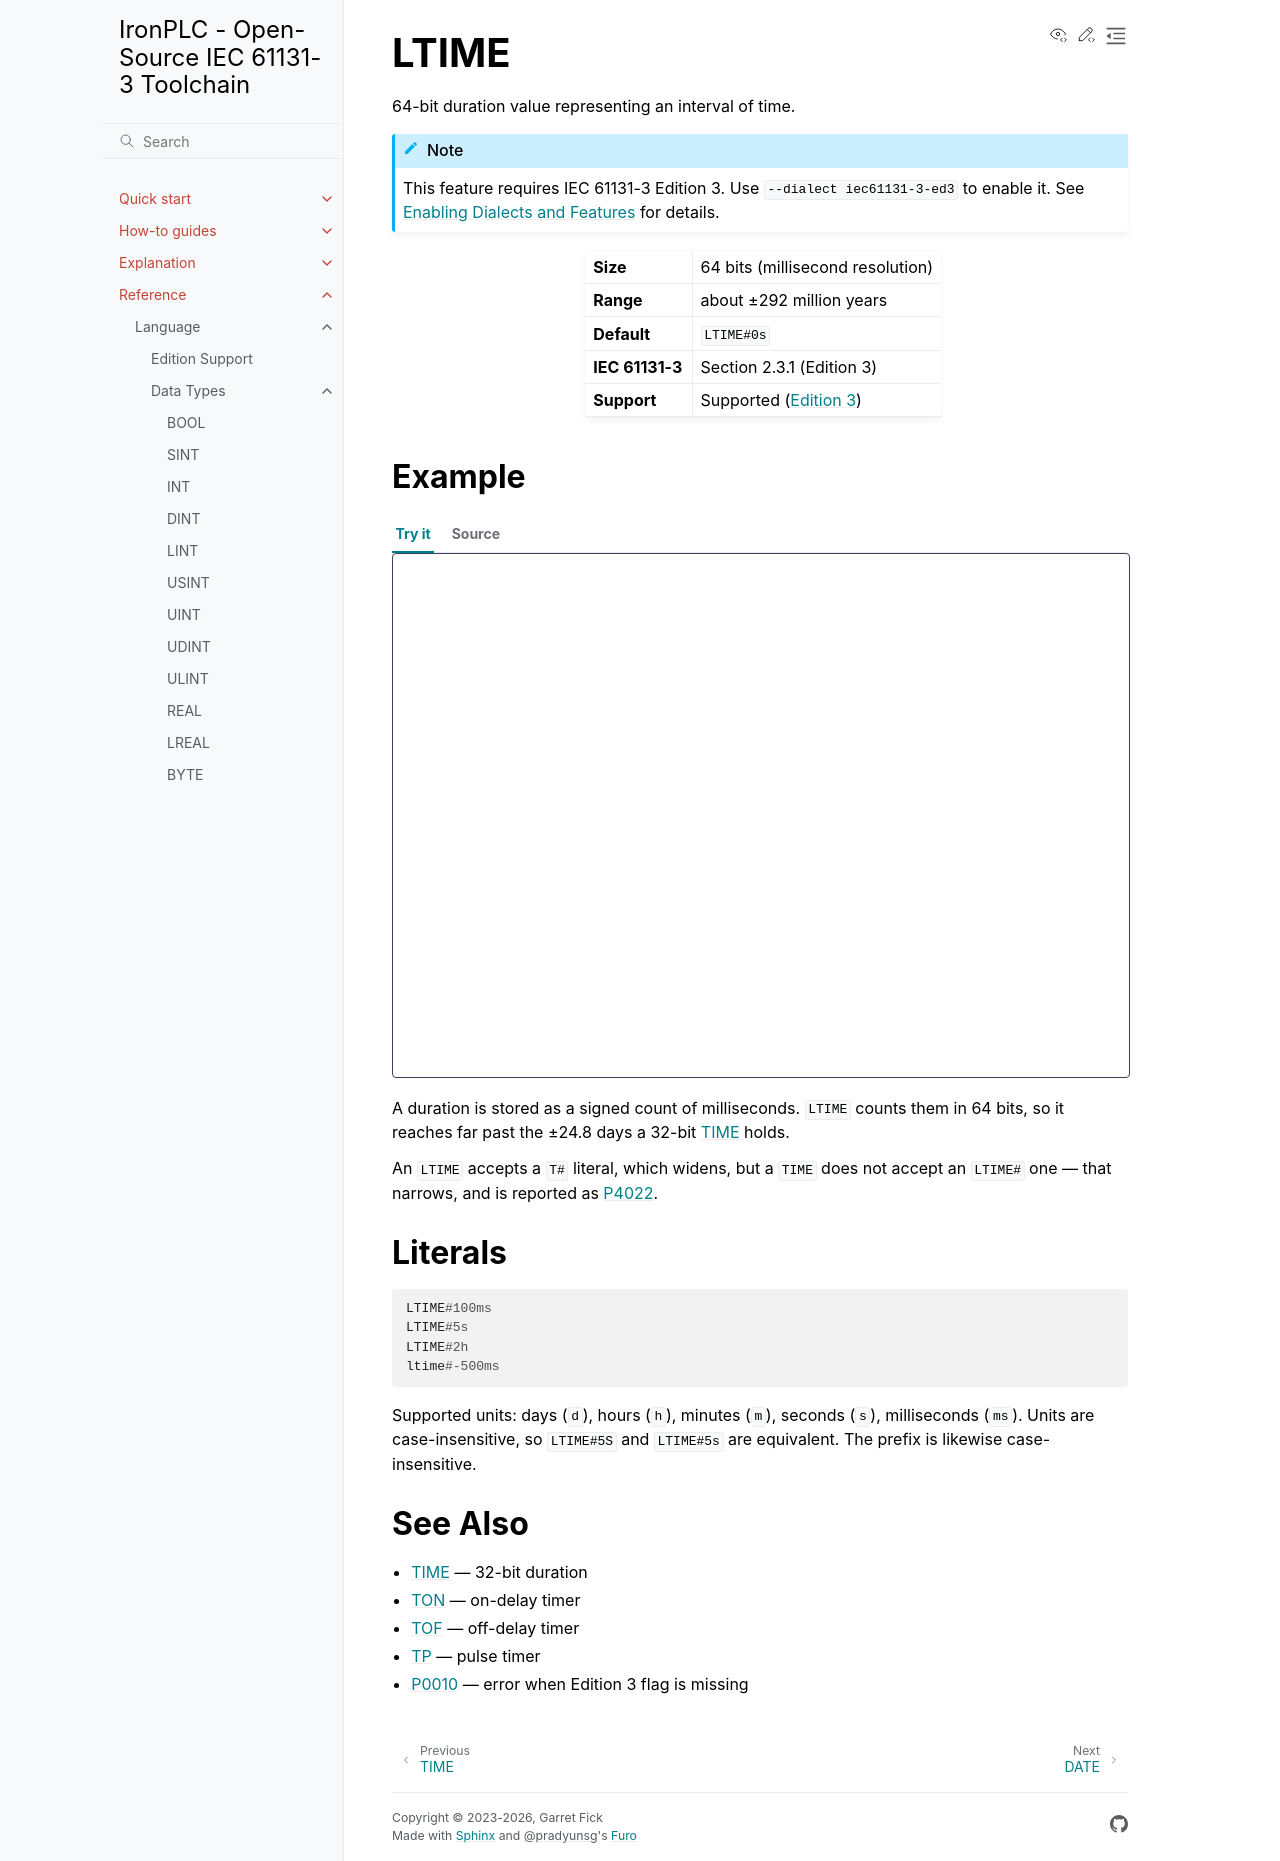

repository: ironplc/ironplc · page: reference/language/data-types/elementary/ltime.html · generator: sphinx

=====
LTIME
=====

64-bit duration value representing an interval of time.

.. include:: ../../../../includes/requires-edition3.rst

.. list-table::
   :widths: 30 70

   * - **Size**
     - 64 bits (millisecond resolution)
   * - **Range**
     - about ±292 million years
   * - **Default**
     - ``LTIME#0s``
   * - **IEC 61131-3**
     - Section 2.3.1 (Edition 3)
   * - **Support**
     - Supported (:doc:`Edition 3 </reference/language/edition-support>`)

Example
-------

.. playground-with-program::
   :dialect: iec61131-3-ed3
   :vars: a : LTIME; b : LTIME; c : LTIME;

   a := LTIME#1h;
   b := LTIME#30m;
   c := a + b;  (* c = LTIME#1h30m *)

A duration is stored as a signed count of milliseconds. ``LTIME`` counts them
in 64 bits, so it reaches far past the ±24.8 days a 32-bit :doc:`time` holds.

An ``LTIME`` accepts a ``T#`` literal, which widens, but a ``TIME`` does not
accept an ``LTIME#`` one — that narrows, and is reported as
:doc:`P4022 </reference/compiler/problems/P4022>`.

Literals
--------

.. code-block::

   LTIME#100ms
   LTIME#5s
   LTIME#2h
   ltime#-500ms

Supported units: days (``d``), hours (``h``), minutes (``m``),
seconds (``s``), milliseconds (``ms``). Units are case-insensitive,
so ``LTIME#5S`` and ``LTIME#5s`` are equivalent. The prefix is likewise
case-insensitive.

See Also
--------

- :doc:`time` — 32-bit duration
- :doc:`/reference/standard-library/function-blocks/ton` — on-delay timer
- :doc:`/reference/standard-library/function-blocks/tof` — off-delay timer
- :doc:`/reference/standard-library/function-blocks/tp` — pulse timer
- :doc:`/reference/compiler/problems/P0010` — error when Edition 3 flag is missing
